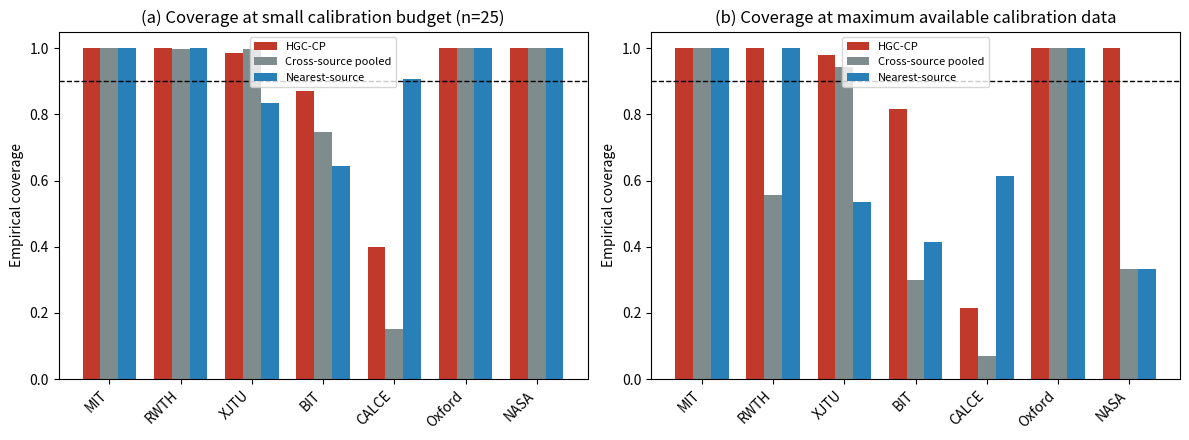

Recreate this plot in Python.
"""
Generates hgc_cp_comparison.png -- the HGC-CP vs. zero-target-data-baseline
coverage comparison figure used in the manuscript (Figure 12, Section 5.3.7).

IMPORTANT LABELING NOTE, since this was corrected after an earlier version:
the two baselines here are "Cross-source pooled" and "Nearest-source" --
NOT "Pooled" and "Groupwise". Both are zero-target-data baselines computed
from the six OTHER datasets only (the target's own calibration data is
never used, simulating a genuinely unseen deployment source), matching
HGC-CP's own evaluation condition exactly. Do NOT relabel either of these
as "Groupwise" -- that name is reserved elsewhere in the manuscript
(Table 9) for a DIFFERENT quantity: calibration using a dataset's OWN
calibration data, which is not what either baseline here computes. Using
"Groupwise" for the nearest-source baseline was an earlier, confusing
mislabeling that has since been corrected throughout the manuscript --
keep this script consistent with that fix, not the earlier version.

The numbers below are copied directly from the actual evaluation results
reported in Table 17 -- this script does not recompute anything, it only
re-plots already-reported results.

USAGE: python plot_hgc_cp_comparison.py
Produces hgc_cp_comparison.png in the current directory -- upload that file
directly to Overleaf (same filename the manuscript references).
"""

import matplotlib.pyplot as plt
import numpy as np

datasets = ['MIT', 'RWTH', 'XJTU', 'BIT', 'CALCE', 'Oxford', 'NASA']

# Coverage at calib_size=25 (small budget) and calib_size='all' (max data),
# lam=3.0, beta=0.0 -- copied from Table 17's actual reported values.
hgc_coverage_n25 = [0.999886, 0.999033, 0.984261, 0.870927, 0.397959, 1.0, 1.0]
hgc_coverage_all = [0.999886, 0.999033, 0.980422, 0.817043, 0.214286, 1.0, 1.0]

# Cross-source pooled: a single quantile pooled across the six OTHER
# datasets only, excluding the target's own data entirely.
pooled_coverage_n25 = [0.999886, 0.997918, 0.996545, 0.746867, 0.153061, 1.0, 1.0]
pooled_coverage_all = [0.999600, 0.555258, 0.942035, 0.300752, 0.071429, 1.0, 0.333333]

# Nearest-source: the single closest OTHER dataset's own quantile, used as
# a naive stand-in for the target's -- NOT the target's own groupwise
# calibration (see module docstring).
nearest_coverage_n25 = [0.999829, 0.999851, 0.834165, 0.644110, 0.908163, 1.0, 1.0]
nearest_coverage_all = [0.999600, 0.999331, 0.535509, 0.414787, 0.612245, 1.0, 0.333333]


def main():
    fig, axes = plt.subplots(1, 2, figsize=(12, 4.5))
    x = np.arange(len(datasets))
    width = 0.25

    # Panel (a): small calibration budget (n=25)
    ax = axes[0]
    ax.bar(x - width, hgc_coverage_n25, width, label='HGC-CP', color='#c0392b')
    ax.bar(x, pooled_coverage_n25, width, label='Cross-source pooled', color='#7f8c8d')
    ax.bar(x + width, nearest_coverage_n25, width, label='Nearest-source', color='#2980b9')
    ax.axhline(0.9, color='black', linestyle='--', linewidth=1)
    ax.set_xticks(x)
    ax.set_xticklabels(datasets, rotation=45, ha='right')
    ax.set_ylabel('Empirical coverage')
    ax.set_title('(a) Coverage at small calibration budget (n=25)')
    ax.legend(fontsize=8)
    ax.set_ylim(0, 1.05)

    # Panel (b): maximum available calibration data
    ax = axes[1]
    ax.bar(x - width, hgc_coverage_all, width, label='HGC-CP', color='#c0392b')
    ax.bar(x, pooled_coverage_all, width, label='Cross-source pooled', color='#7f8c8d')
    ax.bar(x + width, nearest_coverage_all, width, label='Nearest-source', color='#2980b9')
    ax.axhline(0.9, color='black', linestyle='--', linewidth=1)
    ax.set_xticks(x)
    ax.set_xticklabels(datasets, rotation=45, ha='right')
    ax.set_ylabel('Empirical coverage')
    ax.set_title('(b) Coverage at maximum available calibration data')
    ax.legend(fontsize=8)
    ax.set_ylim(0, 1.05)

    plt.tight_layout()
    plt.savefig('hgc_cp_comparison.png', dpi=300, bbox_inches='tight')
    print("Saved hgc_cp_comparison.png")


if __name__ == "__main__":
    main()
